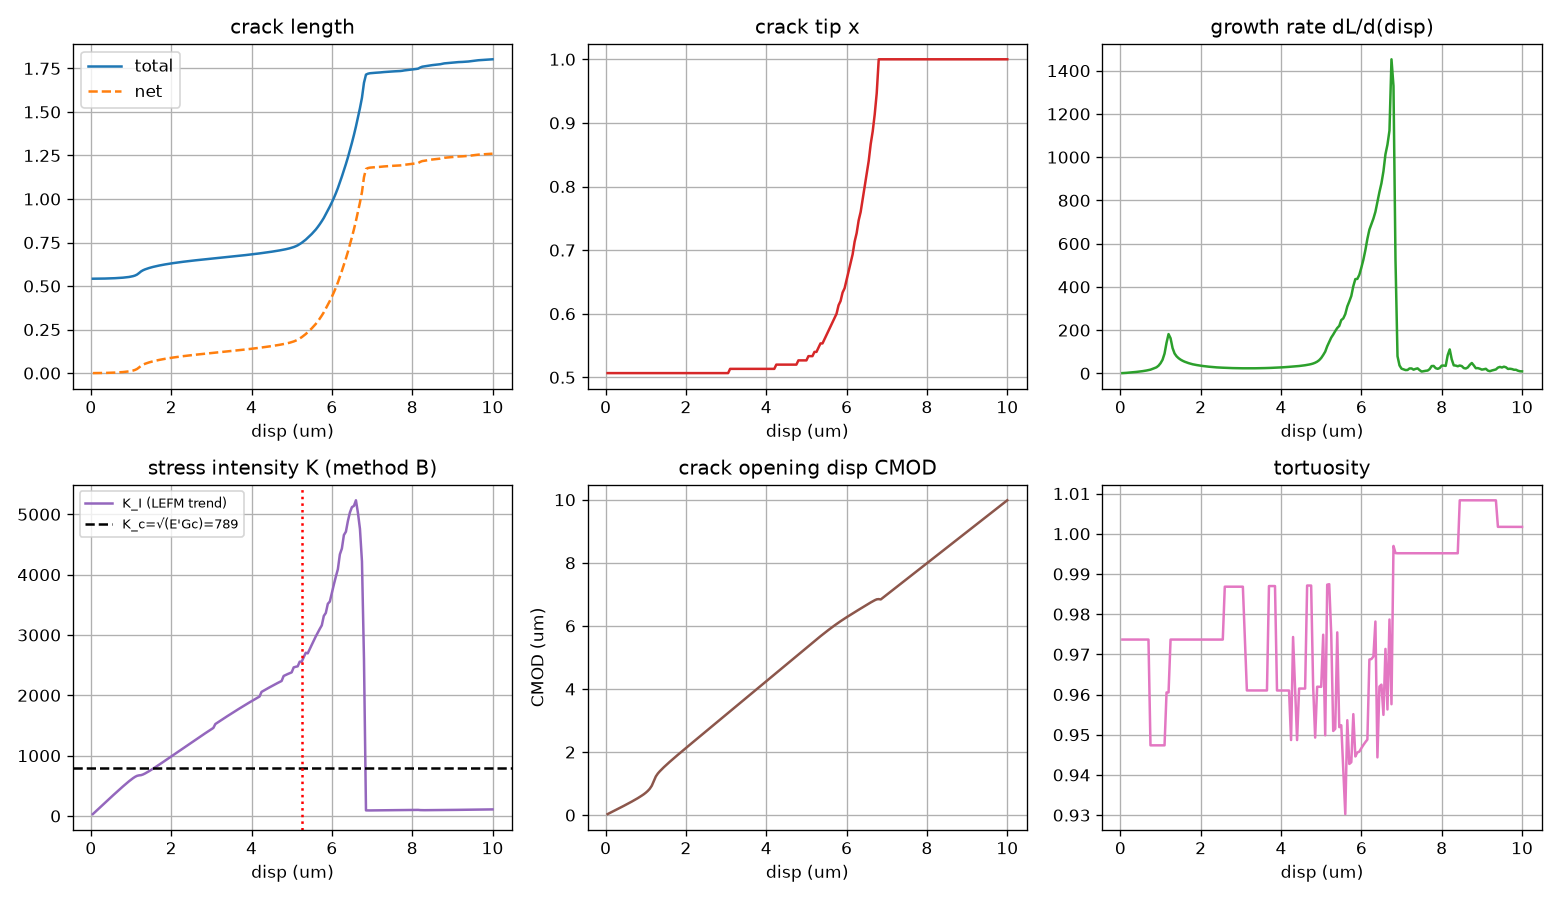

The table this chart was drawn from, first rows:
disp_um, force_N, crack_length, net_growth, cmod_um, tortuosity, n_branch, n_segment, tip_x, tip_y, direction_deg, K_I, K_c, growth_rate, initiated, severity, unstable
0.0500, 8.551, 0.5421, 0.00000, 0.03200, 0.9737, 0, 1, 0.5067, 0.5000, -0.00, 31.17, 789.4, 1.114, 0, none, 0
0.1000, 17.1, 0.5422, 0.00006, 0.06402, 0.9737, 0, 1, 0.5067, 0.5000, -0.02, 62.33, 789.4, 1.49, 0, none, 0
0.1500, 25.65, 0.5423, 0.00015, 0.09606, 0.9737, 0, 1, 0.5067, 0.5000, -0.04, 93.48, 789.4, 2.249, 0, none, 0
0.2000, 34.19, 0.5424, 0.00028, 0.1282, 0.9737, 0, 1, 0.5067, 0.5000, -0.06, 124.6, 789.4, 3.024, 0, none, 0
0.2500, 42.72, 0.5426, 0.00045, 0.1604, 0.9737, 0, 1, 0.5067, 0.5000, -0.10, 155.7, 789.4, 3.824, 0, none, 0
0.3000, 51.24, 0.5428, 0.00066, 0.1927, 0.9737, 0, 1, 0.5067, 0.5000, -0.15, 186.7, 789.4, 4.771, 0, none, 0
0.3500, 59.7, 0.5431, 0.00093, 0.2256, 0.9737, 0, 1, 0.5067, 0.5000, -0.20, 217.6, 789.4, 5.71, 0, none, 0
0.4000, 68.17, 0.5434, 0.00123, 0.2585, 0.9737, 0, 1, 0.5067, 0.5000, -0.26, 248.5, 789.4, 6.613, 0, none, 0
0.4500, 76.62, 0.5437, 0.00159, 0.2916, 0.9737, 0, 1, 0.5067, 0.5000, -0.33, 279.3, 789.4, 7.662, 0, none, 0
0.5000, 85.03, 0.5441, 0.00200, 0.325, 0.9737, 0, 1, 0.5067, 0.5000, -0.41, 309.9, 789.4, 8.807, 0, none, 0
0.5500, 93.42, 0.5446, 0.00247, 0.3588, 0.9737, 0, 1, 0.5067, 0.4999, -0.49, 340.5, 789.4, 10.07, 0, none, 0
0.6000, 101.8, 0.5452, 0.00301, 0.393, 0.9737, 0, 1, 0.5067, 0.4999, -0.59, 370.9, 789.4, 11.49, 0, none, 0
0.6500, 110.1, 0.5458, 0.00362, 0.4278, 0.9737, 0, 1, 0.5067, 0.4999, -0.69, 401.1, 789.4, 13.09, 0, none, 0
0.7000, 118.3, 0.5465, 0.00432, 0.4632, 0.9737, 0, 1, 0.5067, 0.4999, -0.80, 431.1, 789.4, 14.94, 0, none, 0
0.7500, 126.5, 0.5473, 0.00511, 0.4995, 0.9474, 0, 1, 0.5067, 0.4999, -0.93, 460.9, 789.4, 17.1, 0, none, 0
0.8000, 134.5, 0.5482, 0.00603, 0.5367, 0.9474, 0, 1, 0.5067, 0.4999, -1.06, 490.4, 789.4, 20.54, 0, none, 0
0.8500, 142.4, 0.5493, 0.00717, 0.5767, 0.9474, 0, 1, 0.5067, 0.4999, -1.20, 519.1, 789.4, 24.18, 0, none, 0
0.9000, 150.2, 0.5506, 0.00844, 0.6175, 0.9474, 0, 1, 0.5067, 0.4998, -1.35, 547.6, 789.4, 28.03, 0, none, 0
0.9500, 157.9, 0.5521, 0.00997, 0.6608, 0.9474, 0, 1, 0.5067, 0.4998, -1.51, 575.4, 789.4, 35.36, 0, none, 0
1, 165.1, 0.5541, 0.01198, 0.71, 0.9474, 0, 1, 0.5067, 0.4998, -1.69, 601.8, 789.4, 46.66, 0, none, 0
1.05, 171.9, 0.5568, 0.01464, 0.7669, 0.9474, 0, 1, 0.5067, 0.4998, -1.88, 626.4, 789.4, 62.66, 0, none, 0
1.1, 177.9, 0.5604, 0.01825, 0.8359, 0.9474, 0, 1, 0.5067, 0.4998, -2.09, 648.5, 789.4, 91.3, 0, none, 0
1.15, 182.6, 0.5659, 0.02377, 0.9315, 0.9605, 0, 1, 0.5067, 0.4997, -2.32, 665.4, 789.4, 141.6, 1, light, 0
1.2, 184.7, 0.5745, 0.03240, 1.075, 0.9605, 0, 1, 0.5067, 0.4997, -2.59, 673.3, 789.4, 181.6, 1, light, 0
1.25, 185.8, 0.5841, 0.04193, 1.225, 0.9737, 0, 1, 0.5067, 0.4997, -2.92, 677.1, 789.4, 162.3, 1, light, 0
1.3, 188.9, 0.5908, 0.04863, 1.319, 0.9737, 0, 1, 0.5067, 0.4996, -3.26, 688.4, 789.4, 117, 1, light, 0
1.35, 193.3, 0.5958, 0.05362, 1.391, 0.9737, 0, 1, 0.5067, 0.4996, -3.62, 704.7, 789.4, 91.79, 1, light, 0
1.4, 198.4, 0.5999, 0.05781, 1.456, 0.9737, 0, 1, 0.5067, 0.4995, -3.99, 723.1, 789.4, 78.74, 1, light, 0
1.45, 203.8, 0.6036, 0.06150, 1.518, 0.9737, 0, 1, 0.5067, 0.4995, -4.38, 742.8, 789.4, 70.02, 1, light, 0
1.5, 209.4, 0.6069, 0.06482, 1.578, 0.9737, 0, 1, 0.5067, 0.4994, -4.80, 763.2, 789.4, 63.44, 1, light, 0
1.55, 215.2, 0.61, 0.06784, 1.636, 0.9737, 0, 1, 0.5067, 0.4994, -5.24, 784.4, 789.4, 58.2, 1, light, 0
1.6, 221.1, 0.6128, 0.07064, 1.693, 0.9737, 0, 1, 0.5067, 0.4993, -5.69, 805.9, 789.4, 53.9, 1, light, 0
1.65, 227.1, 0.6154, 0.07323, 1.749, 0.9737, 0, 1, 0.5067, 0.4993, -6.17, 827.9, 789.4, 50.28, 1, light, 0
1.7, 233.2, 0.6178, 0.07566, 1.804, 0.9737, 0, 1, 0.5067, 0.4992, -6.66, 850.1, 789.4, 47.19, 1, light, 0
1.75, 239.4, 0.6201, 0.07795, 1.859, 0.9737, 0, 1, 0.5067, 0.4992, -7.16, 872.5, 789.4, 44.53, 1, light, 0
1.8, 245.6, 0.6222, 0.08012, 1.913, 0.9737, 0, 1, 0.5067, 0.4991, -7.68, 895.1, 789.4, 41.95, 1, light, 0
1.85, 251.8, 0.6243, 0.08215, 1.967, 0.9737, 0, 1, 0.5067, 0.4990, -8.18, 917.9, 789.4, 39.92, 1, light, 0
1.9, 258.1, 0.6262, 0.08411, 2.021, 0.9737, 0, 1, 0.5067, 0.4990, -8.72, 940.7, 789.4, 38.38, 1, light, 0
1.95, 264.4, 0.6281, 0.08599, 2.074, 0.9737, 0, 1, 0.5067, 0.4989, -9.26, 963.6, 789.4, 36.79, 1, light, 0
2, 270.7, 0.6299, 0.08779, 2.128, 0.9737, 0, 1, 0.5067, 0.4988, -9.80, 986.5, 789.4, 35.34, 1, light, 0
2.05, 277, 0.6317, 0.08952, 2.181, 0.9737, 0, 1, 0.5067, 0.4988, -10.34, 1009, 789.4, 34.04, 1, light, 0
2.1, 283.3, 0.6333, 0.09119, 2.234, 0.9737, 0, 1, 0.5067, 0.4987, -10.89, 1032, 789.4, 32.86, 1, light, 0
2.15, 289.6, 0.6349, 0.09281, 2.287, 0.9737, 0, 1, 0.5067, 0.4987, -11.43, 1055, 789.4, 31.79, 1, light, 0
2.2, 295.9, 0.6365, 0.09437, 2.34, 0.9737, 0, 1, 0.5067, 0.4986, -11.97, 1078, 789.4, 30.82, 1, light, 0
2.25, 302.2, 0.638, 0.09589, 2.393, 0.9737, 0, 1, 0.5067, 0.4985, -12.50, 1101, 789.4, 29.93, 1, light, 0
2.3, 308.4, 0.6395, 0.09736, 2.446, 0.9737, 0, 1, 0.5067, 0.4985, -13.03, 1124, 789.4, 29.12, 1, light, 0
2.35, 314.7, 0.6409, 0.09880, 2.499, 0.9737, 0, 1, 0.5067, 0.4984, -13.55, 1147, 789.4, 28.38, 1, light, 0
2.4, 321, 0.6423, 0.1002, 2.551, 0.9737, 0, 1, 0.5067, 0.4983, -14.06, 1170, 789.4, 27.56, 1, light, 0
2.45, 327.2, 0.6437, 0.1016, 2.604, 0.9737, 0, 1, 0.5067, 0.4983, -14.54, 1193, 789.4, 26.94, 1, light, 0
2.5, 333.4, 0.645, 0.1029, 2.657, 0.9737, 0, 1, 0.5067, 0.4982, -15.04, 1215, 789.4, 26.56, 1, light, 0
2.55, 339.7, 0.6463, 0.1042, 2.71, 0.9737, 0, 1, 0.5067, 0.4981, -15.53, 1238, 789.4, 26.07, 1, light, 0
2.6, 345.8, 0.6476, 0.1055, 2.763, 0.9868, 0, 1, 0.5067, 0.4981, -16.01, 1261, 789.4, 25.62, 1, light, 0
2.65, 352, 0.6489, 0.1068, 2.816, 0.9868, 0, 1, 0.5067, 0.4980, -16.48, 1283, 789.4, 25.22, 1, light, 0
2.7, 358.1, 0.6502, 0.108, 2.868, 0.9868, 0, 1, 0.5067, 0.4980, -16.95, 1305, 789.4, 24.86, 1, light, 0
2.75, 364.3, 0.6514, 0.1093, 2.921, 0.9868, 0, 1, 0.5067, 0.4979, -17.41, 1328, 789.4, 24.54, 1, light, 0
2.8, 370.4, 0.6526, 0.1105, 2.974, 0.9868, 0, 1, 0.5067, 0.4979, -17.86, 1350, 789.4, 24.25, 1, light, 0
2.85, 376.4, 0.6538, 0.1117, 3.027, 0.9868, 0, 1, 0.5067, 0.4978, -18.30, 1372, 789.4, 24.01, 1, light, 0
2.9, 382.5, 0.655, 0.1129, 3.08, 0.9868, 0, 1, 0.5067, 0.4977, -18.74, 1394, 789.4, 23.8, 1, light, 0
2.95, 388.5, 0.6562, 0.1141, 3.133, 0.9868, 0, 1, 0.5067, 0.4977, -19.17, 1416, 789.4, 23.63, 1, light, 0
3, 394.5, 0.6574, 0.1152, 3.186, 0.9868, 0, 1, 0.5067, 0.4976, -19.59, 1438, 789.4, 23.49, 1, light, 0
... 140 more rows
